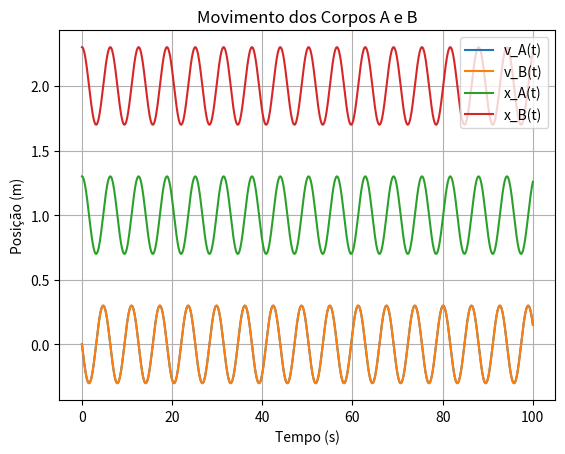

Write the Python code that produced this figure.
import numpy as np
import matplotlib.pyplot as plt

k = 1 # k= 1 N/m
kd = 0.5 # k= 0.5 N/m
xAq = 1
xBq = 2
m = 1
tf = 100
dt = 0.001
N=int(tf/dt)

w1 = np.sqrt(k/m)
w2 = np.sqrt((k+ 2*kd)/m)

xA0 = xAq + 0.3
xB0 = xBq + 0.3

xA = np.zeros(N)
xB = np.zeros(N)
vA = np.zeros(N)
vA[0] = 0.0
vB = np.zeros(N)
vB[0] = 0.0
t = np.zeros(N)
t[0] = 0

# 1.3  =   1 + A1 *         1 * 0          + A2 *      1.24 * 0         <=> 0.3 = A1 * np.cos(o1) + A2 * np.cos(o2) //se o1 = o2 = 0 cos = 1 // <=> 0.3 = A1+A2
#xA[0] = xAq + A1 * np.cos(w1 * t[0] + o1) + A2 * np.cos(w2 * t[0] + o2)                                                                                         A1 = 0.3
#xB[0] = xBq + A1 * np.cos(w1 * t[0] + o1) - A2 * np.cos(w2 * t[0] + o2)                                                                                         A2 = 0
# 2.3       2               1 * 0                      1.24 * 0         <=> 0.3 = A1 * np.cos(o1) - A2 * np.cos(o2) //se o1 = o2 = 0 cos = 1 // <=> 0.3 = A1-A2

A1, A2, o1, o2 = 0.3, 0, 0, 0

xA[0] = xAq + A1 * np.cos(w1 * t[0] + o1) + A2 * np.cos(w2 * t[0] + o2)
xB[0] = xBq + A1 * np.cos(w1 * t[0] + o1) - A2 * np.cos(w2 * t[0] + o2)

for i in range(N-1):
    #𝐹𝐴𝑥 = −𝑘 𝑥𝐴 − 𝑥𝐴𝑒𝑞 − 𝑘′ 𝑥𝐴 − 𝑥𝐴𝑒𝑞 − 𝑥𝐵 − 𝑥𝐵𝑒𝑞
    axA = (-k * (xA[i]-xAq) - kd*((xA[i]-xAq) - (xB[i]-xBq))) / m
    axB = (-k * (xB[i]-xBq) - kd*((xA[i]-xAq) - (xB[i]-xBq))) / m
    
    vA[i+1] = vA[i] + axA * dt
    xA[i+1] = xAq + A1 * np.cos(w1 * t[i] + o1) + A2 * np.cos(w2 * t[i] + o2)
    
    vB[i+1] = vB[i] + axB * dt
    xB[i+1] = xBq + A1 * np.cos(w1 * t[i] + o1) - A2 * np.cos(w2 * t[i] + o2)
    
    t[i+1] = t[i] + dt
    
plt.plot(t, vA, label='v_A(t)')
plt.plot(t, vB, label='v_B(t)')
plt.xlabel('Tempo (s)')
plt.ylabel('Velocidade (m/s)')
plt.title('Velocidade dos Corpos A e B')
plt.legend()
plt.grid(True)
plt.show()

plt.plot(t, xA, label='x_A(t)')
plt.plot(t, xB, label='x_B(t)')
plt.xlabel('Tempo (s)')
plt.ylabel('Posição (m)')
plt.title('Movimento dos Corpos A e B')
plt.legend()
plt.grid(True)
plt.show()

#O grafico é igual ao de calculado numericamente
